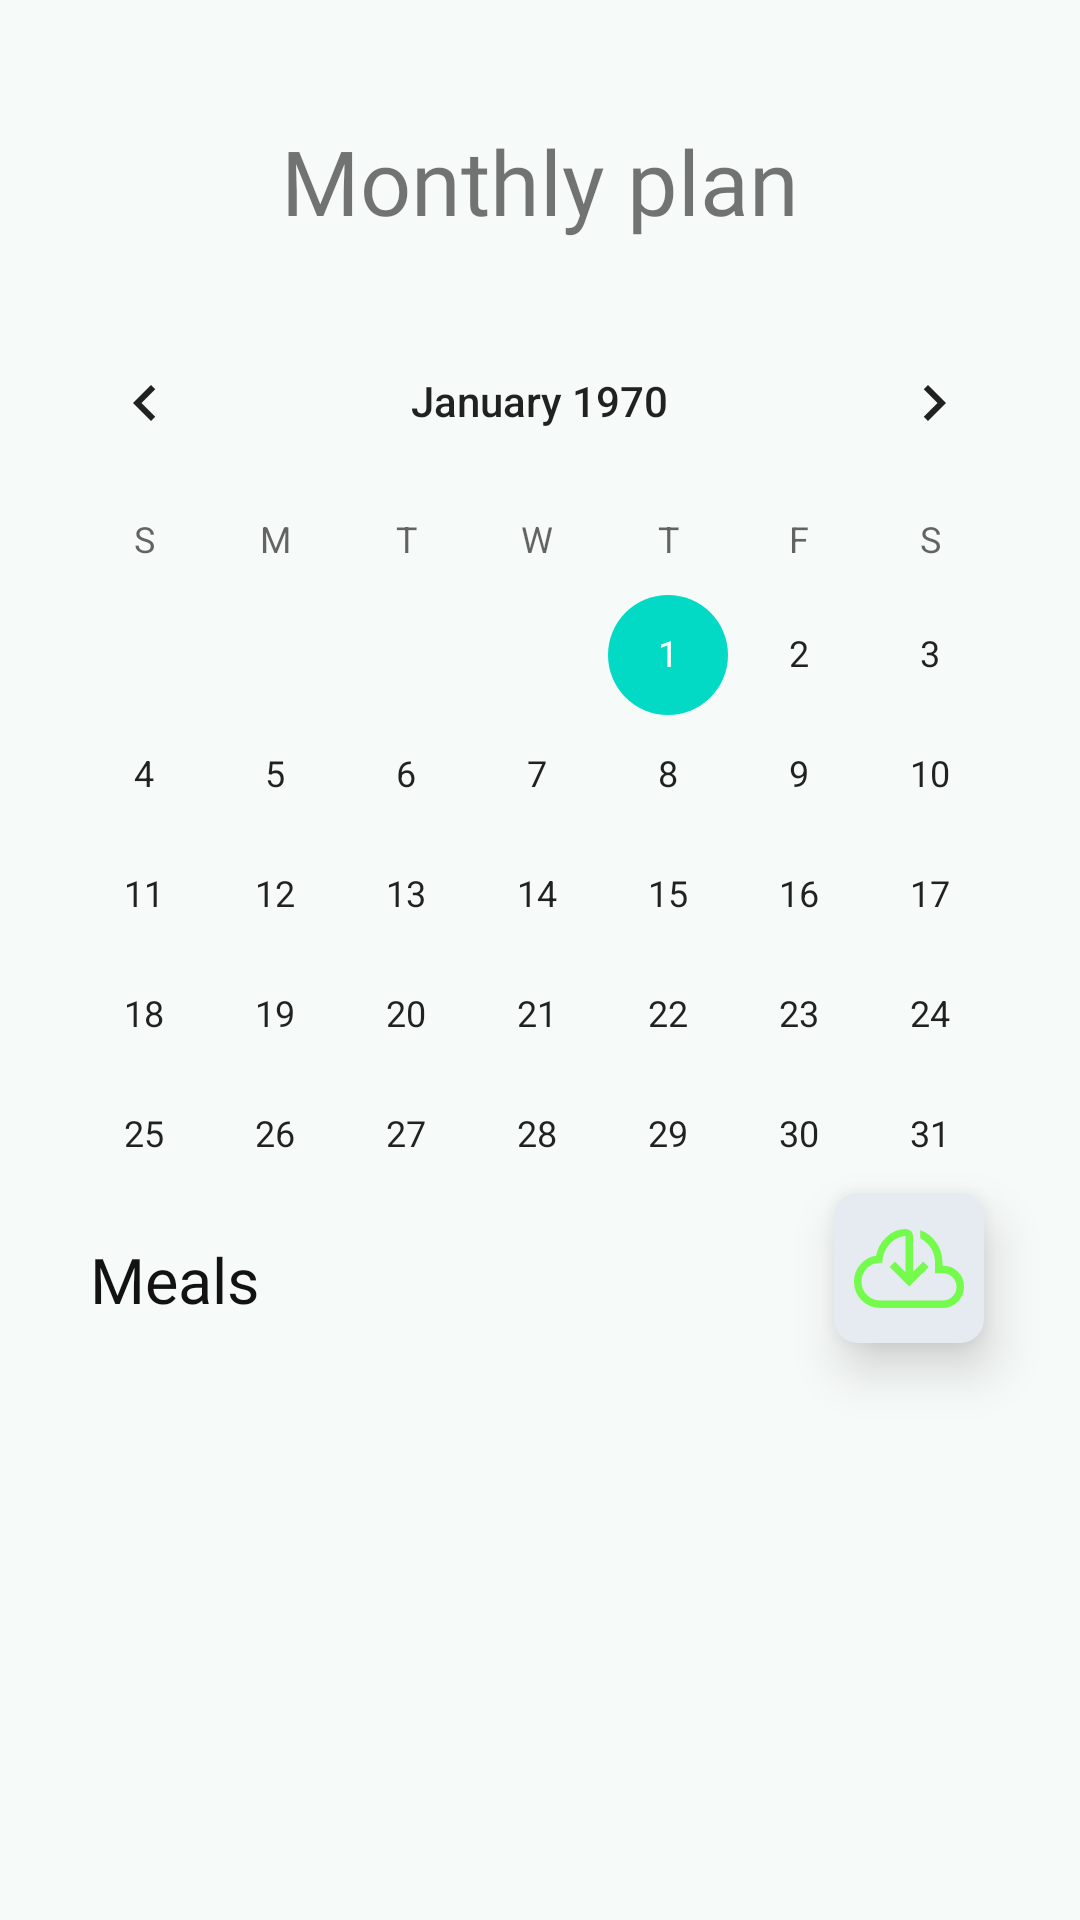

Produce the Android XML layout that renders to this screen, including the resource entries it uses.
<!-- AndroidManifest.xml: application theme Theme.TestAuth -->
<!-- res/layout/fragment_calender.xml -->
<?xml version="1.0" encoding="utf-8"?>
<androidx.constraintlayout.widget.ConstraintLayout xmlns:android="http://schemas.android.com/apk/res/android"
    xmlns:app="http://schemas.android.com/apk/res-auto"
    xmlns:tools="http://schemas.android.com/tools"
    android:layout_width="match_parent"
    android:layout_height="match_parent"
    android:background="@color/backGroundPages"
    android:backgroundTint="@color/backGroundPages"
    tools:context=".ui.calender.CalenderFragmentView">

    <TextView
        android:id="@+id/textView4"
        android:layout_width="wrap_content"
        android:layout_height="wrap_content"
        android:layout_marginTop="40dp"
        android:layout_marginBottom="44dp"
        android:fontFamily="@font/poppinsbold"
        android:gravity="center"
        android:text="Monthly plan"
        android:textSize="30dp"
        app:layout_constraintBottom_toTopOf="@+id/calendarView"
        app:layout_constraintEnd_toEndOf="parent"
        app:layout_constraintStart_toStartOf="parent"
        app:layout_constraintTop_toTopOf="parent" />


    <View
        android:id="@+id/backupBtn"
        android:layout_width="50dp"
        android:layout_height="50dp"
        android:layout_marginTop="17dp"
        android:layout_marginEnd="32dp"
        android:background="@drawable/gray_square_small"
        android:elevation="10dp"
        app:layout_constraintBottom_toBottomOf="@+id/mealsCalenderText"
        app:layout_constraintEnd_toEndOf="parent"
        app:layout_constraintTop_toTopOf="@+id/mealsCalenderText"
        app:layout_constraintVertical_bias="0.818" />

    <View
        android:id="@+id/view2"
        android:layout_width="40dp"
        android:layout_height="40dp"
        android:background="@drawable/clouddownloadgreen"
        android:elevation="10dp"
        app:layout_constraintBottom_toBottomOf="@+id/backupBtn"
        app:layout_constraintEnd_toEndOf="@+id/backupBtn"
        app:layout_constraintStart_toStartOf="@+id/backupBtn"
        app:layout_constraintTop_toTopOf="@+id/backupBtn" />

    <CalendarView
        android:id="@+id/calendarView"
        android:layout_width="347dp"
        android:layout_height="304dp"
        android:layout_marginTop="20dp"
        app:layout_constraintEnd_toEndOf="parent"
        app:layout_constraintHorizontal_bias="0.488"
        app:layout_constraintStart_toStartOf="parent"
        app:layout_constraintTop_toBottomOf="@+id/textView4" />


    <androidx.recyclerview.widget.RecyclerView
        android:id="@+id/CalenderRecyclerView"
        android:layout_width="418dp"
        android:layout_height="336dp"
        android:layout_marginTop="4dp"
        app:layout_constraintEnd_toEndOf="parent"
        app:layout_constraintHorizontal_bias="0.571"
        app:layout_constraintStart_toStartOf="parent"
        app:layout_constraintTop_toBottomOf="@+id/backupBtn" />

    <TextView
        android:id="@+id/mealsCalenderText"
        android:layout_width="wrap_content"
        android:layout_height="wrap_content"
        android:layout_marginStart="30dp"
        android:layout_marginTop="8dp"
        android:fontFamily="@font/poppinsblack"
        android:text="Meals "
        android:textColor="@color/MyBlack"
        android:textSize="21sp"
        app:layout_constraintStart_toStartOf="parent"
        app:layout_constraintTop_toBottomOf="@+id/calendarView" />


</androidx.constraintlayout.widget.ConstraintLayout>
<!-- resources referenced by this layout -->
<resources>
  <color name="MyBlack">#121212</color>
  <color name="backGroundPages">#F6FAF9</color>
  <!-- drawable clouddownloadgreen (drawable) -->
  <vector xmlns:android="http://schemas.android.com/apk/res/android"
      android:width="48dp"
      android:height="48dp"
      android:viewportWidth="960"
      android:viewportHeight="960">
    <path
        android:pathData="M251,800q-88,0 -149.5,-61.5T40,589q0,-79 50.5,-137.5T217,381q15,-84 82,-148.5T451,168q24,0 42,13.5t18,36.5v294l83,-83 43,43 -156,156 -156,-156 43,-43 83,83v-289q-86,11 -135,75.5T267,438h-19q-61,0 -104.5,43T100,589q0,65 45,108t106,43h500q45,0 77,-32t32,-77q0,-45 -32,-77t-77,-32h-63v-84q0,-68 -33,-117.5T570,242v-65q81,29 129.5,101T748,438v24q72,-2 122,46t50,123q0,69 -50,119t-119,50L251,800ZM480,453Z"
        android:fillColor="#75FB4C"/>
  </vector>
  <!-- drawable gray_square_small (drawable) -->
  <?xml version="1.0" encoding="utf-8"?>
  <shape xmlns:android="http://schemas.android.com/apk/res/android"
      android:shape="rectangle">
      <solid android:color="@color/lidght_gray"/>
      <corners android:radius="8dp"/>
  </shape>
  <style name="Theme.TestAuth" parent="Theme.MaterialComponents.DayNight.NoActionBar">
          
          <item name="colorPrimary">@color/PrimaryColor</item>
          <item name="colorPrimaryVariant">@color/PrimaryColor</item>
          <item name="colorOnPrimary">@color/white</item>
          
          <item name="colorSecondary">@color/teal_200</item>
          <item name="colorSecondaryVariant">@color/teal_700</item>
          <item name="colorOnSecondary">@color/black</item>
          
          <item name="android:statusBarColor">?attr/colorPrimaryVariant</item>
          
      </style>
  <color name="lidght_gray">#E6EBF2</color>
  <color name="PrimaryColor">#129575</color>
  <color name="white">#FFFFFFFF</color>
  <color name="teal_200">#FF03DAC5</color>
  <color name="teal_700">#FF018786</color>
  <color name="black">#FF000000</color>
</resources>
